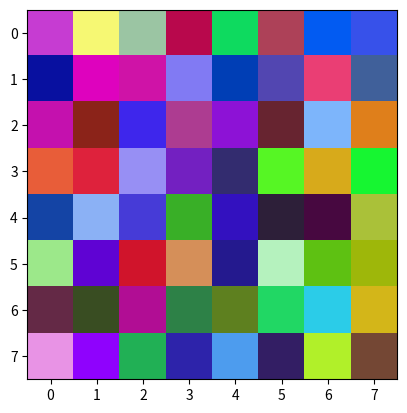
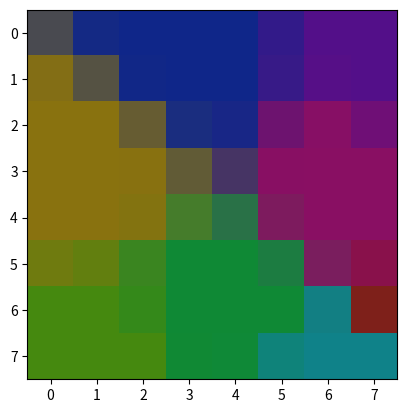
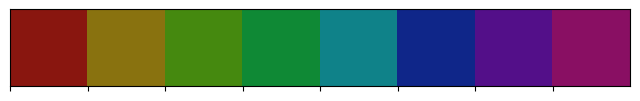

These charts were generated, in order, by the following Python code:
import numpy as np
from functools import partial
import seaborn as sns
import matplotlib.pyplot as plt

#TODO: try making a circular SOM (connections wrap around)

#map_shape = (10,10)

np.random.seed(13)

# this example does 3 channel colour, so it has 3 weights
n = 8
som = np.random.rand(n,n,3)
plt.imshow(som)

#num_samples = 6#30

# TODO: plot the colours by themselves to see what they look like (seaborn?)
#data = np.zeros((num_samples,3))
#data = np.random.rand(num_samples,3)
#data = np.array(sns.color_palette())
palette = sns.color_palette()
#palette = sns.hls_palette(16, l=.3, s=.8)
palette = sns.hls_palette(8, l=.3, s=.8)
num_samples = len(palette)
data = np.array(palette)

#sns.palplot(data)

print(data.shape)

num_iterations = 20000 #200000

# learning rate
const_lr = .1#.001
lr = .001
map_radius = 5

lr_i = .5 # initial learning rate
lr_f = .005 # final learning rate

sigma_i = 10#10 # initial neighborhood parameter
sigma_f = .01 # final neighborhood parameter

def dist_func(a,b):
    #return np.linalg.norm(a-b)
    diff = a-b
    #d = np.sqrt(diff[0]**2+diff[1]**2+diff[2]**2)
    d = diff[0]**2+diff[1]**2+diff[2]**2
    return d

def get_best_match(vec, som):
    d = np.zeros((n,n))
    for i in range(n):
        for j in range(n):
            d[i,j] = dist_func(vec, som[i,j])
    # this is the flattened index
    index = np.argmax(d)
    return (index/n, index%n)

"""
best_index = get_best_match(np.array([.5,.5,.5]),som)

print(som)
print(best_index)
print(som[best_index])
"""

#ssample = data
#print(ssample)
#I = np.random.randint(0, num_samples, num_iterations)
for i in range(num_iterations):
    # Update learning rate and neighborhood radius
    #time_constant = num_iterations/np.log(map_radius)
    #neighborhood_radius = map_radius * np.exp(-i/time_constant)

    #lr = const_lr * np.exp(-i/float(num_iterations))

    lr = lr_i*(lr_f/lr_i)**(i/float(num_iterations))
    sigma = sigma_i*(sigma_f/sigma_i)**(i/float(num_iterations))
    
    # Pick a sample at random
    s = np.random.randint(0, num_samples)
    #s = ssample[I[i]]

    best_index = get_best_match(data[s,:], som)
    #best_index = get_best_match(s, som)

    for x in range(n):
        for y in range(n):
            dist = np.sqrt((best_index[0]-x)**2+(best_index[1]-y)**2)
            
            influence = np.exp(-dist**2/(sigma**2))
            
            #som[x,y,:] += lr * influence * (data[s,:] - som[x,y,:])
            som[y,x,:] += lr * influence * (data[s,:] - som[y,x,:])
            #som[y,x,:] += lr * influence * (s - som[y,x,:])
            """
            if dist < neighborhood_radius:
                #TODO: make this more efficient by removing redundant squares
                #influence = np.exp(-dist**2/(2*neighborhood_radius**2))
                influence = np.exp(-dist**2/(sigma**2))

                som[x,y,:] += lr * influence * (data[s,:] - som[x,y,:])
                #som[x,y,:] += lr * influence * (som[x,y,:] - data[s,:])
            """
    if i % 1000 == 0:
        print("Iteration: {0}".format(i))
        #print(influence)

print(som)
plt.figure()
plt.imshow(som)
sns.palplot(palette)

plt.show()
